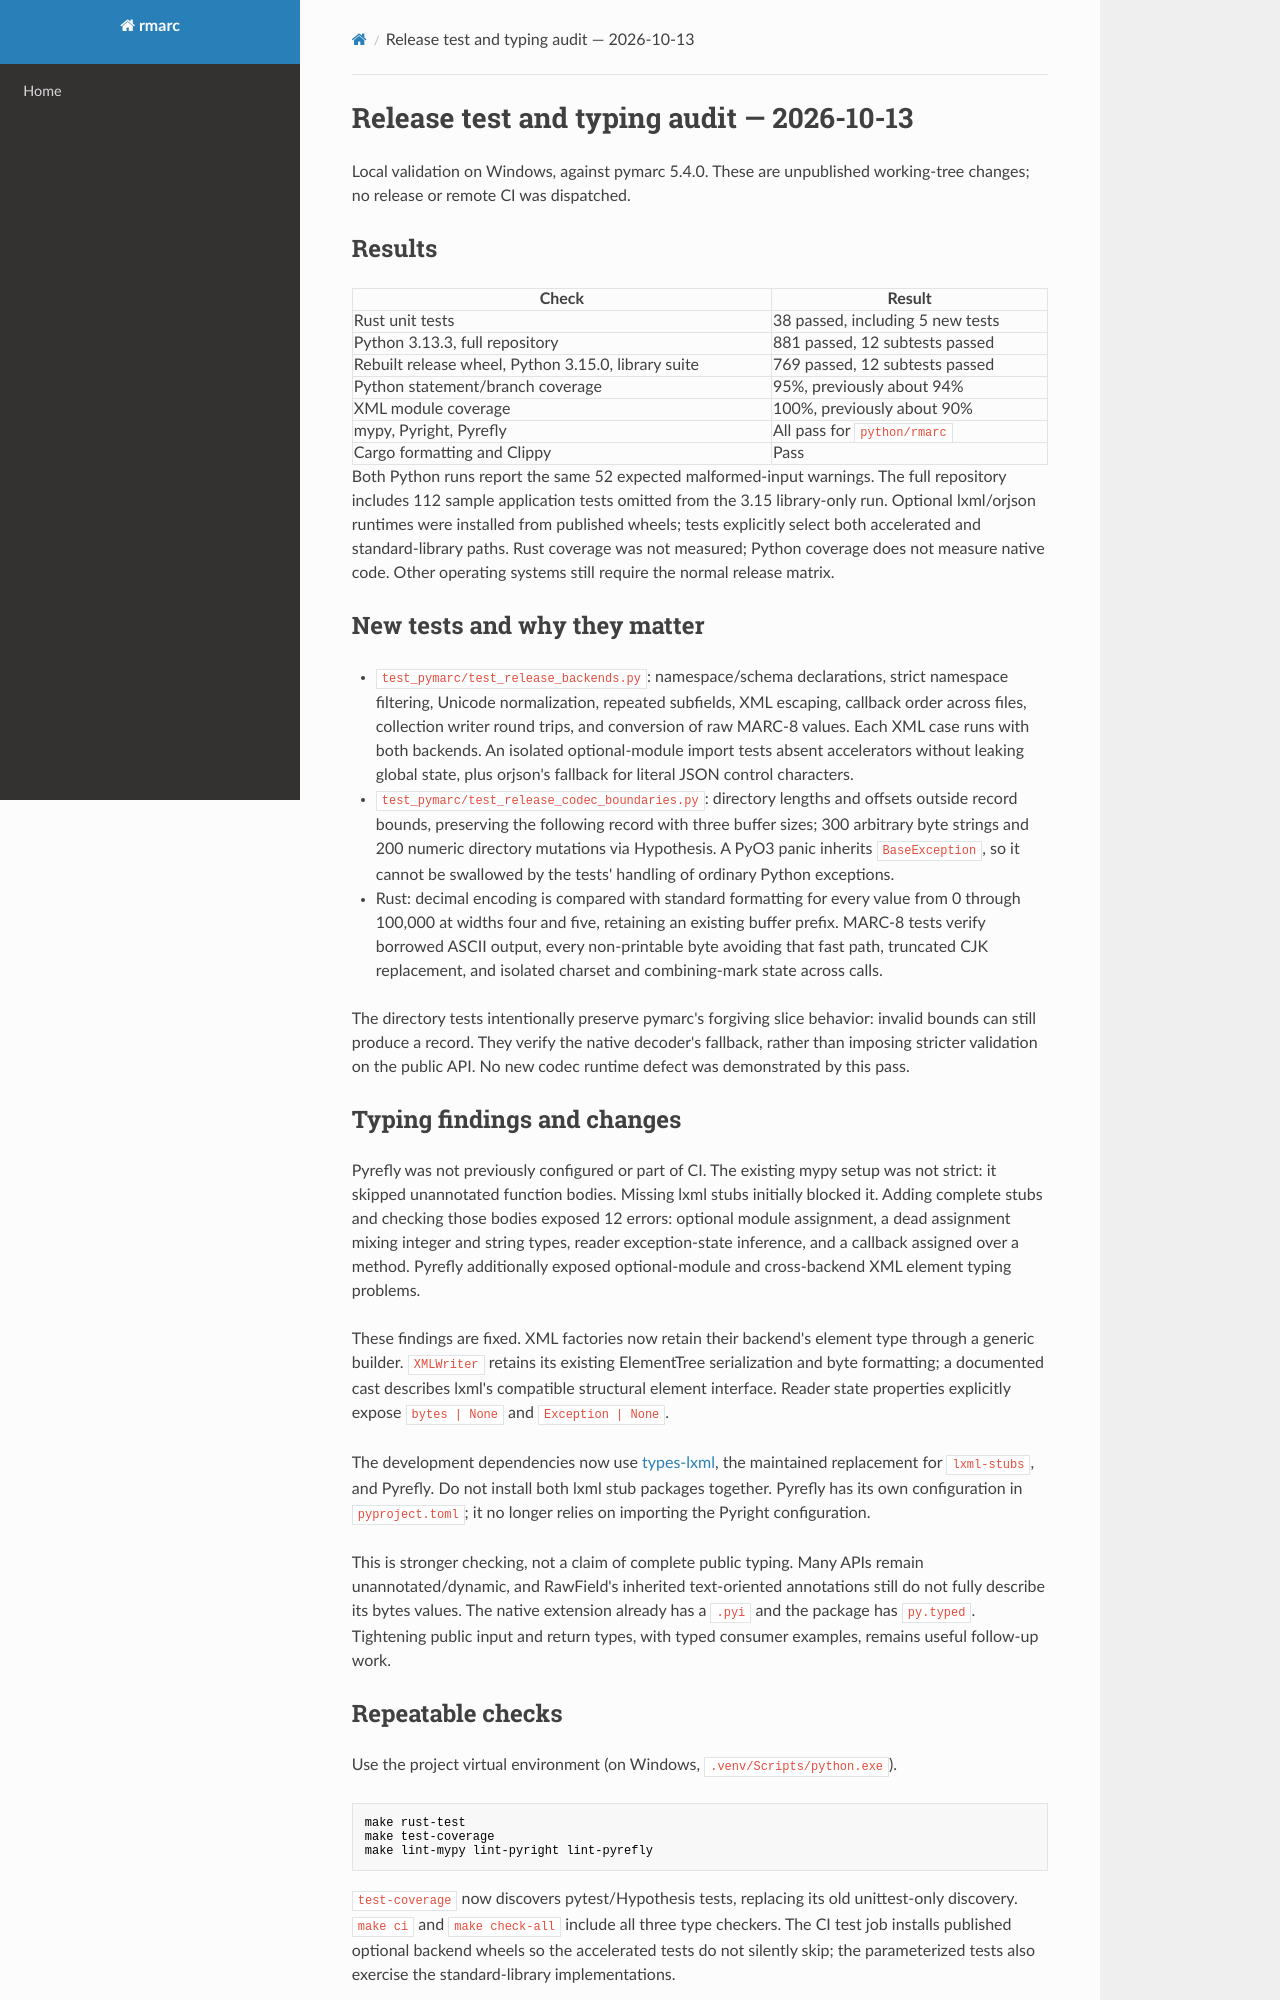

repository: matthewdeanmartin/rmarc · page: release-testing-2026-10-13/index.html · generator: mkdocs

# Release test and typing audit — 2026-10-13

Local validation on Windows, against pymarc 5.4.0. These are unpublished
working-tree changes; no release or remote CI was dispatched.

## Results

| Check | Result |
| --- | --- |
| Rust unit tests | 38 passed, including 5 new tests |
| Python 3.13.3, full repository | 881 passed, 12 subtests passed |
| Rebuilt release wheel, Python 3.15.0, library suite | 769 passed, 12 subtests passed |
| Python statement/branch coverage | 95%, previously about 94% |
| XML module coverage | 100%, previously about 90% |
| mypy, Pyright, Pyrefly | All pass for `python/rmarc` |
| Cargo formatting and Clippy | Pass |

Both Python runs report the same 52 expected malformed-input warnings. The
full repository includes 112 sample application tests omitted from the 3.15
library-only run. Optional lxml/orjson runtimes were installed from published
wheels; tests explicitly select both accelerated and standard-library paths.
Rust coverage was not measured; Python coverage does not measure native code.
Other operating systems still require the normal release matrix.

## New tests and why they matter

- `test_pymarc/test_release_backends.py`: namespace/schema declarations,
  strict namespace filtering, Unicode normalization, repeated subfields, XML
  escaping, callback order across files, collection writer round trips, and
  conversion of raw MARC-8 values. Each XML case runs with both backends.
  An isolated optional-module import tests absent accelerators without leaking
  global state, plus orjson's fallback for literal JSON control characters.
- `test_pymarc/test_release_codec_boundaries.py`: directory lengths and offsets
  outside record bounds, preserving the following record with three buffer
  sizes; 300 arbitrary byte strings and 200 numeric directory mutations via
  Hypothesis. A PyO3 panic inherits `BaseException`, so it cannot be swallowed
  by the tests' handling of ordinary Python exceptions.
- Rust: decimal encoding is compared with standard formatting for every value
  from 0 through 100,000 at widths four and five, retaining an existing buffer
  prefix. MARC-8 tests verify borrowed ASCII output, every non-printable byte
  avoiding that fast path, truncated CJK replacement, and isolated charset and
  combining-mark state across calls.

The directory tests intentionally preserve pymarc's forgiving slice behavior:
invalid bounds can still produce a record. They verify the native decoder's
fallback, rather than imposing stricter validation on the public API.
No new codec runtime defect was demonstrated by this pass.

## Typing findings and changes

Pyrefly was not previously configured or part of CI. The existing mypy setup
was not strict: it skipped unannotated function bodies. Missing lxml stubs
initially blocked it. Adding complete stubs and checking those bodies exposed
12 errors: optional module assignment, a dead assignment mixing integer and
string types, reader exception-state inference, and a callback assigned over
a method. Pyrefly additionally exposed optional-module and cross-backend XML
element typing problems.

These findings are fixed. XML factories now retain their backend's element
type through a generic builder. `XMLWriter` retains its existing ElementTree
serialization and byte formatting; a documented cast describes lxml's compatible
structural element interface. Reader state properties explicitly expose
`bytes | None` and `Exception | None`.

The development dependencies now use
[types-lxml](https://pypi.org/project/types-lxml/), the maintained replacement
for `lxml-stubs`, and Pyrefly. Do not install both lxml stub packages together.
Pyrefly has its own configuration in `pyproject.toml`; it no longer relies on
importing the Pyright configuration.

This is stronger checking, not a claim of complete public typing. Many APIs
remain unannotated/dynamic, and RawField's inherited text-oriented annotations
still do not fully describe its bytes values. The native extension already
has a `.pyi` and the package has `py.typed`. Tightening public input and return
types, with typed consumer examples, remains useful follow-up work.
